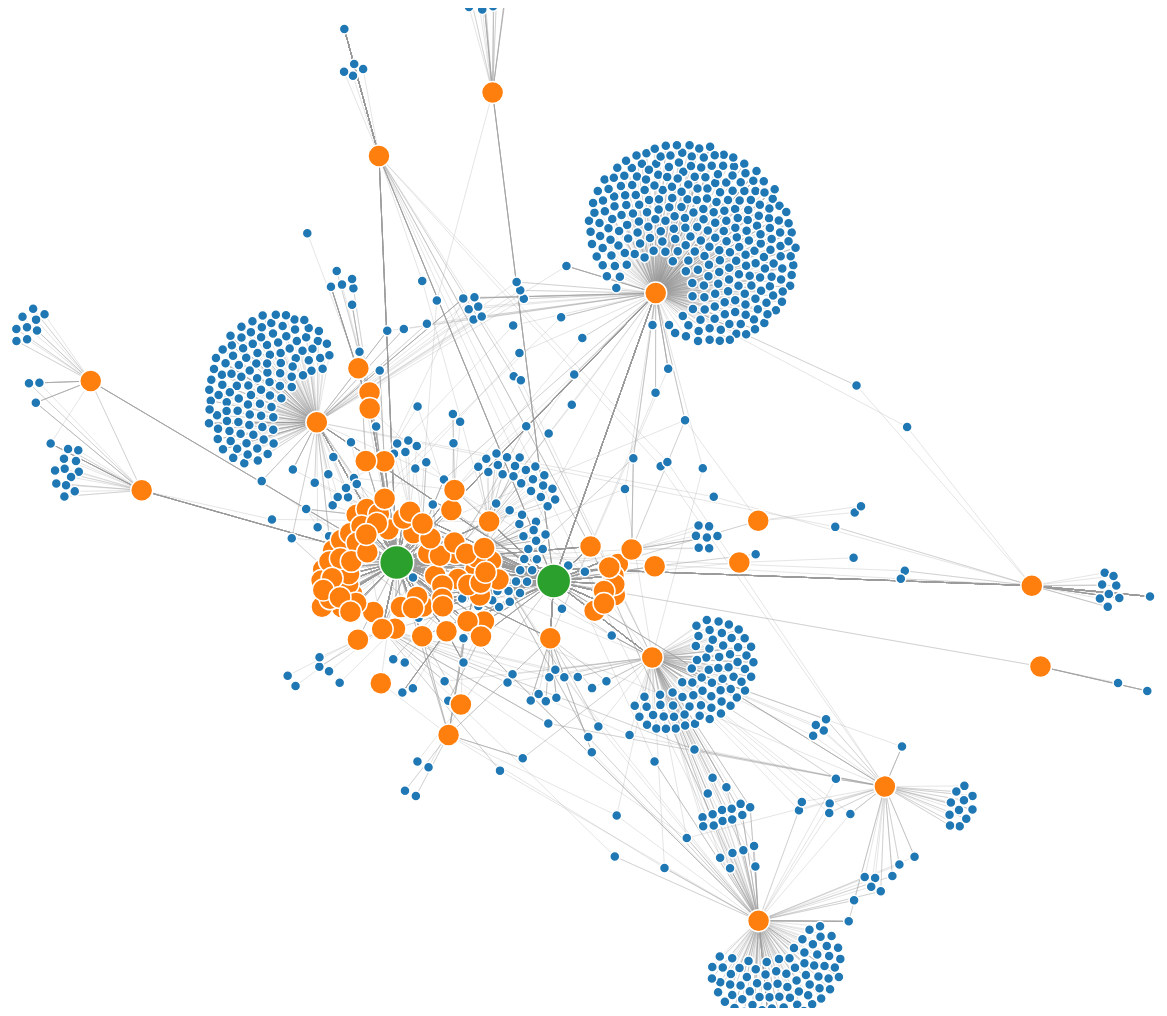
D3 v4 page, settled after 480 driven frames (8 s of simulated time); the page loaded 1 data file(s).



var svg = d3.select("svg"),
    width = +svg.attr("width"),
    height = +svg.attr("height");

var color = d3.scaleOrdinal(d3.schemeCategory10);

var simulation = d3.forceSimulation()
    .force("link", d3.forceLink().id(function(d) { return d.id; }))
    .force("charge", d3.forceManyBody())
    .force("center", d3.forceCenter(width / 2, height / 2));

d3.json("data.json", function(error, graph) {
  if (error) throw error;

  var link = svg.append("g")
      .attr("class", "links")
      .selectAll("line")
      .data(graph.links)
      .enter().append("line")
      .attr("stroke-width", function(d) { return Math.sqrt( d.value / 8000); });

  var node = svg.append("g")
      .attr("class", "nodes")
      .selectAll("circle")
      .data(graph.nodes)
      .enter().append("circle")
      .attr("r", function(d){ return  3 +(d.group) * 2; })
      .attr("fill", function(d) { return color(d.group); })
      .call(d3.drag()
          .on("start", dragstarted)
          .on("drag", dragged)
          .on("end", dragended));

  node.append("title")
      .text(function(d) { return d.id; });

  simulation
      .nodes(graph.nodes)
      .on("tick", ticked);

  simulation.force("link")
      .links(graph.links);

  function ticked() {
    link
        .attr("x1", function(d) { return d.source.x; })
        .attr("y1", function(d) { return d.source.y; })
        .attr("x2", function(d) { return d.target.x; })
        .attr("y2", function(d) { return d.target.y; });

    node
        .attr("cx", function(d) { return d.x; })
        .attr("cy", function(d) { return d.y; });
  }
});

function dragstarted(d) {
  if (!d3.event.active) simulation.alphaTarget(0.3).restart();
  d.fx = d.x;
  d.fy = d.y;
}

function dragged(d) {
  d.fx = d3.event.x;
  d.fy = d3.event.y;
}

function dragended(d) {
  if (!d3.event.active) simulation.alphaTarget(0);
  d.fx = null;
  d.fy = null;
}



### data: data.json
{
 "nodes": [
  {
   "id": "ARNOTT, ROBERT",
   "group": 1
  },
  {
   "id": "BRYAN, JOHN D.",
   "group": 1
  },
  {
   "id": "CHILDS, JOHN",
   "group": 1
  },
  {
   "id": "CORPORATION, MOUNTAIRE",
   "group": 1
  },
  {
   "id": "CORPORATION, ROSEBUSH",
   "group": 1
  },
  {
   "id": "DEMINT, TEAM",
   "group": 1
  },
  {
   "id": "FISCH, LAURA",
   "group": 1
  },
  {
   "id": "GABY, RICHARD",
   "group": 1
  },
  "... 1,027 more items"
 ],
 "links": [
  {
   "source": "ABERT, GRANT D.",
   "target": "PRIORITIES USA ACTION",
   "value": 1500
  },
  {
   "source": "ABRAHAM, S. DANIEL",
   "target": "PRIORITIES USA ACTION",
   "value": 1500
  },
  {
   "source": "AHMED, KAREEM",
   "target": "PRIORITIES USA ACTION",
   "value": 1500
  },
  {
   "source": "AHMED, KAREEM",
   "target": "PRIORITIES USA ACTION",
   "value": 1500
  },
  {
   "source": "AHMED, KAREEM",
   "target": "PRIORITIES USA ACTION",
   "value": 1500
  },
  {
   "source": "AMERICAN ASSOCIATION FOR JUSTICE PAC (AA…",
   "target": "PRIORITIES USA ACTION",
   "value": 1500
  },
  {
   "source": "AMERICAN ASSOCIATION FOR JUSTICE PAC (AA…",
   "target": "PRIORITIES USA ACTION",
   "value": 1500
  },
  {
   "source": "AMERICAN FEDERATION OF STATE, COUNTY AND…",
   "target": "PRIORITIES USA ACTION",
   "value": 1500
  },
  "... 6,869 more items"
 ]
}